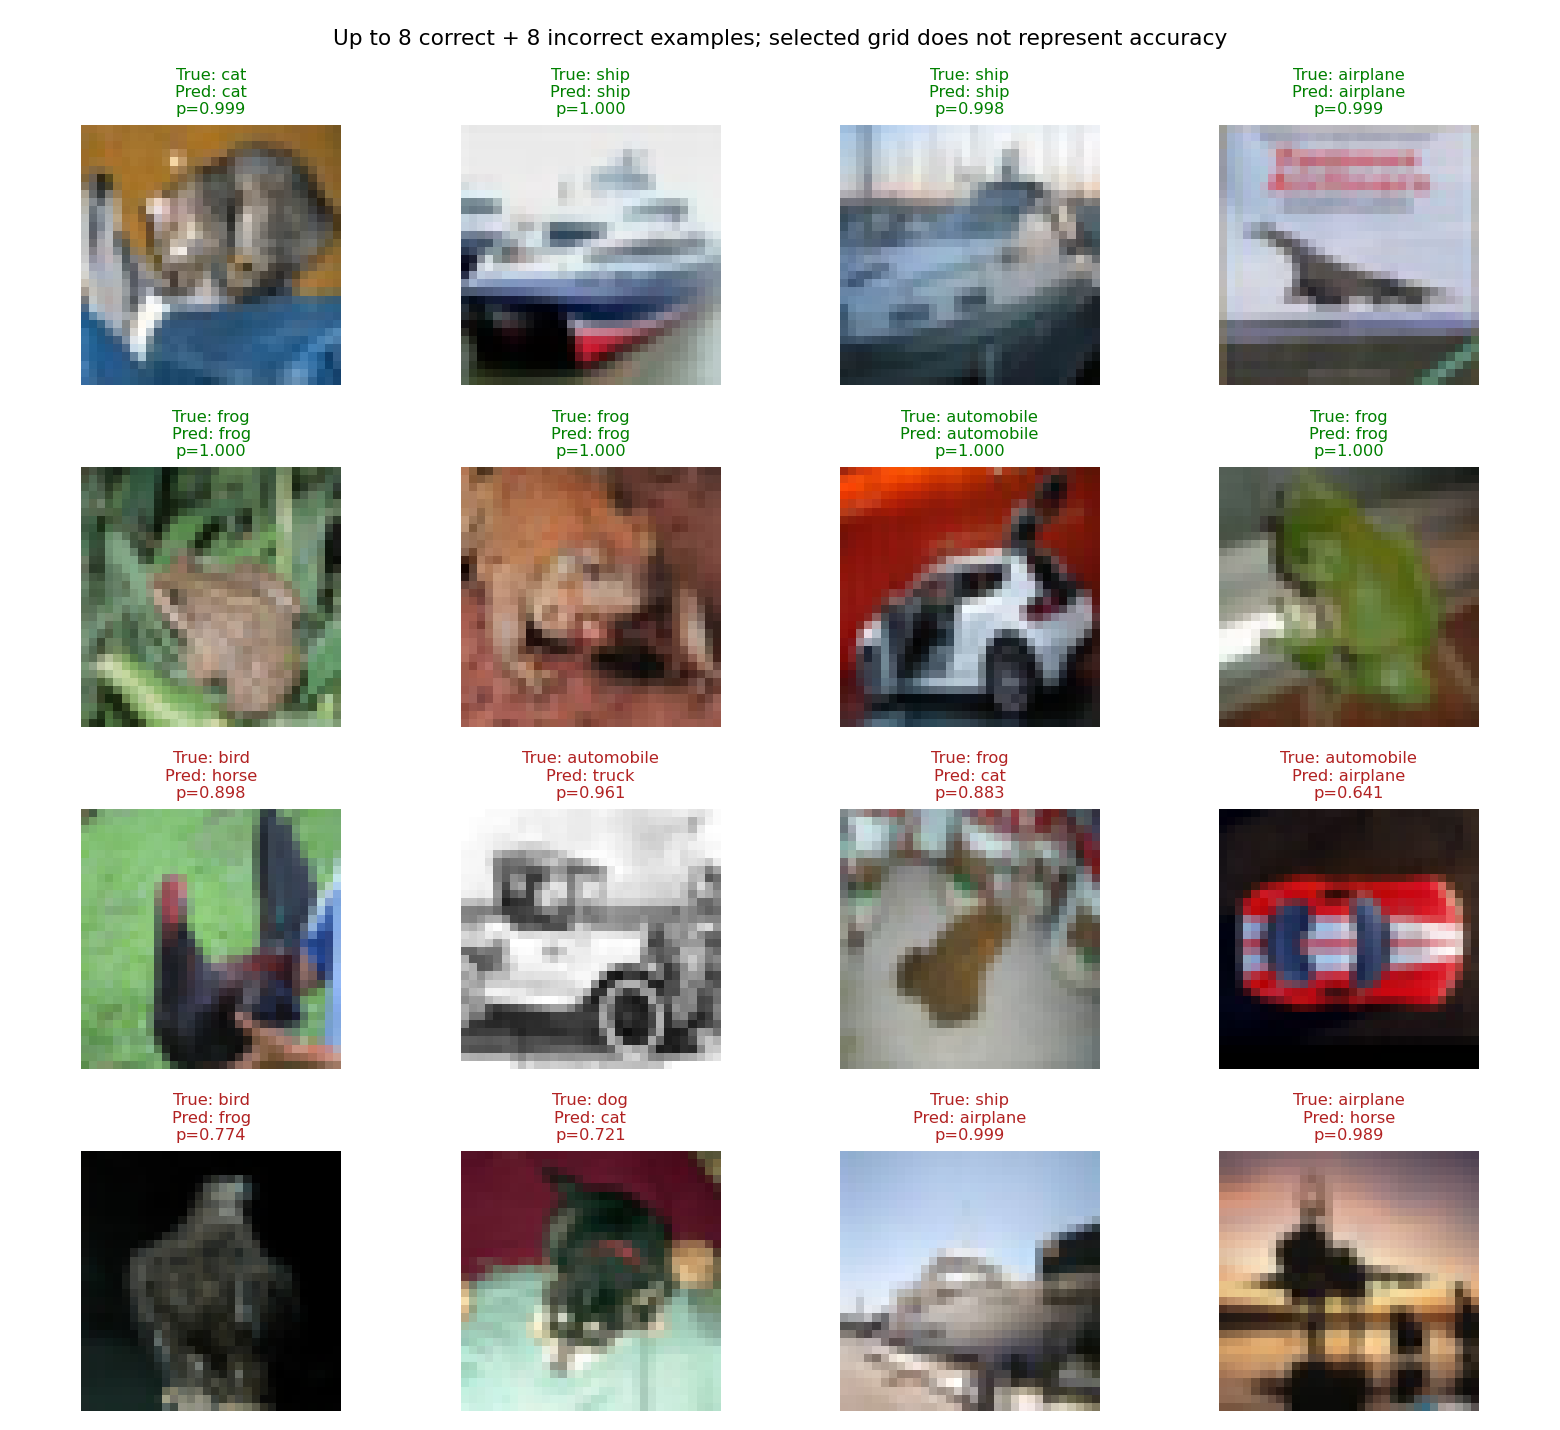

Values plotted in this chart, from the file beside it:
index, true, predicted, probability
0, 3, 3, 0.9989
1, 8, 8, 1
2, 8, 8, 0.9977
3, 0, 0, 0.9995
4, 6, 6, 1.0
5, 6, 6, 1.0
6, 1, 1, 1
7, 6, 6, 1.0
25, 2, 7, 0.8978
37, 1, 9, 0.9609
59, 6, 3, 0.8831
81, 1, 0, 0.6409
118, 2, 6, 0.7739
128, 5, 3, 0.721
164, 8, 0, 0.9993
192, 0, 7, 0.9888
